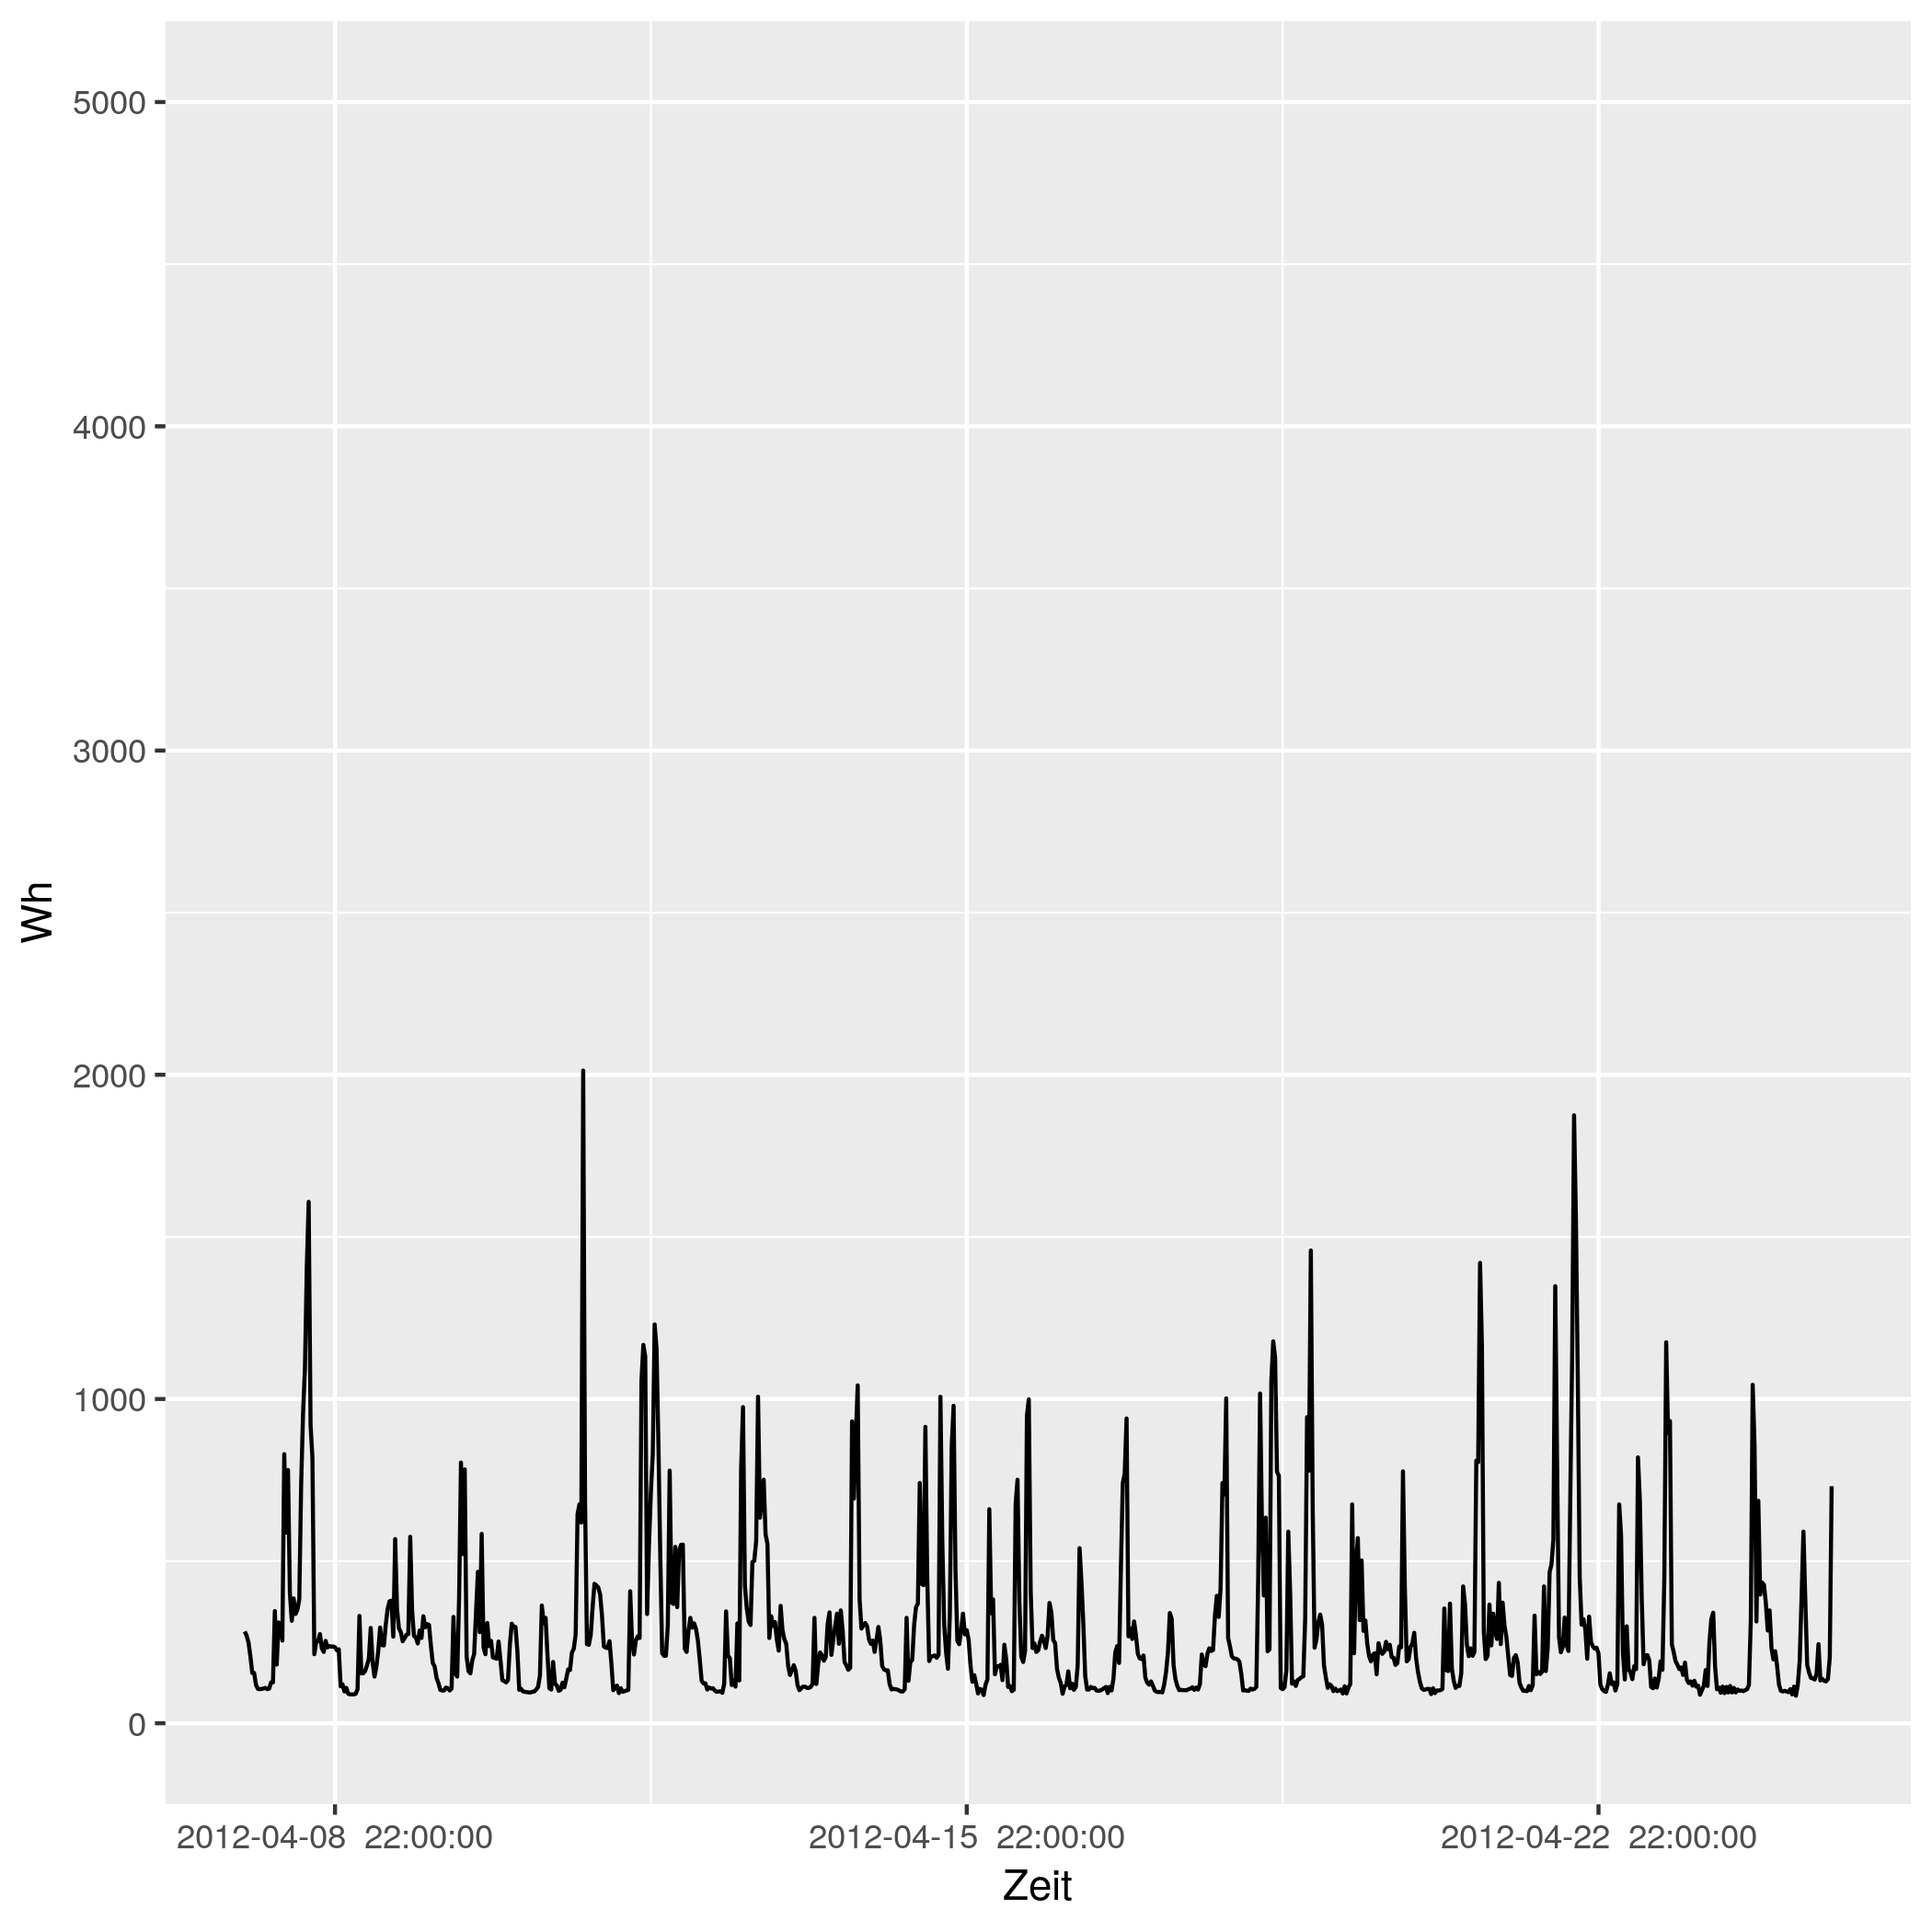

Source data for this figure (header and first rows):
# file...... strom/strom_79.csv
# date...... Mon Nov 16 14:33:49 2020
# user...... gregor
# host...... (null)
# target.... triplex_meter 741
# trigger... (none)
# interval.. 1800
# limit..... 0
# timestamp, measured_real_energy, measured_power, measured_real_power, measured_demand, monthly_bill, price
2012-04-08 00:00:00 UTC, +0, +283-1.15084e-14d, +283, +283, +0, +30
2012-04-08 00:30:00 UTC, +141.5, +270+3.01564e-15d, +270, +283, +4.245, 0.06514
2012-04-08 01:00:00 UTC, +276.5, +249-1.30799e-14d, +249, +283, 4.254, 0.06514
2012-04-08 01:30:00 UTC, +401, +206+0d, +206, +283, 4.262, 0.06328
2012-04-08 02:00:00 UTC, +504, +155-5.25305e-15d, +155, +283, 4.268, 0.06328
2012-04-08 02:30:00 UTC, +581.5, +155-1.57591e-14d, +155, +283, 4.273, 0.04793
2012-04-08 03:00:00 UTC, +659, +118+0d, +118, +283, 4.277, 0.04793
2012-04-08 03:30:00 UTC, +718, +106+0d, +106, +283, 4.28, 0.05498
2012-04-08 04:00:00 UTC, +771, +105-7.7545e-15d, +105, +283, 4.283, 0.05498
2012-04-08 04:30:00 UTC, +823.5, +106+0d, +106, +283, 4.286, 0.05414
2012-04-08 05:00:00 UTC, +876.5, +107-1.52191e-14d, +107, +283, 4.289, 0.05414
2012-04-08 05:30:00 UTC, +930, +109+3.73496e-15d, +109, +283, 4.291, 0.05269
2012-04-08 06:00:00 UTC, +984.5, +105-1.16317e-14d, +105, +283, 4.294, 0.05269
2012-04-08 06:30:00 UTC, +1037, +107-1.52191e-14d, +107, +283, 4.297, 0.02568
2012-04-08 07:00:00 UTC, 1090, +126-2.26173e-14d, +126, +283, 4.298, 0.02568
2012-04-08 07:30:00 UTC, 1154, +126+3.23104e-15d, +126, +283, 4.3, 0.04876
2012-04-08 08:00:00 UTC, 1216, +346+4.70649e-15d, +346, +346, 4.303, 0.04876
2012-04-08 08:30:00 UTC, 1390, +181-4.49846e-15d, +181, +346, 4.312, 0.06073
2012-04-08 09:00:00 UTC, +1480, +311-1.57085e-14d, +311, +346, 4.317, 0.06073
2012-04-08 09:30:00 UTC, 1636, +302+5.3922e-15d, +302, +346, 4.327, 0.06744
2012-04-08 10:00:00 UTC, 1786, +255-3.19303e-15d, +255, +346, 4.337, 0.06744
2012-04-08 10:30:00 UTC, +1914, +830-1.17719e-14d, +830, +830, 4.345, 0.07714
2012-04-08 11:00:00 UTC, +2329, +588-1.66168e-14d, +588, +830, 4.377, 0.07714
2012-04-08 11:30:00 UTC, +2623, +781-4.17015e-15d, +781, +830, 4.4, 0.1151
2012-04-08 12:00:00 UTC, 3014, +401-4.06096e-15d, +401, +830, 4.445, 0.1151
2012-04-08 12:30:00 UTC, +3214, +316-1.54599e-14d, +316, +830, 4.468, 0.3145
2012-04-08 13:00:00 UTC, +3372, +385-4.22972e-15d, +385, +830, 4.518, 0.3145
2012-04-08 13:30:00 UTC, 3564, +337-1.93287e-14d, +337, +830, 4.578, 0.1033
2012-04-08 14:00:00 UTC, +3733, +350-9.30539e-15d, +350, +830, 4.596, 0.1033
2012-04-08 14:30:00 UTC, +3908, +382+8.52588e-15d, +382, +830, 4.614, 0.1075
2012-04-08 15:00:00 UTC, +4099, +738+0d, +738, +830, 4.634, 0.1075
2012-04-08 15:30:00 UTC, +4468, +954+3.41393e-15d, +954, +954, 4.674, 0.09098
2012-04-08 16:00:00 UTC, +4945, +1094+2.97705e-15d, +1094, +1094, 4.717, 0.09098
2012-04-08 16:30:00 UTC, +5492, +1407+4.62955e-15d, +1407, +1407, 4.767, 0.09947
2012-04-08 17:00:00 UTC, 6196, +1608-1.21526e-14d, +1608, +1608, 4.837, 0.09947
2012-04-08 17:30:00 UTC, 7000, +920-2.12406e-14d, +920, +1608, 4.917, 0.1634
2012-04-08 18:00:00 UTC, 7460, +818-7.96305e-15d, +818, +1608, 4.992, 0.1634
2012-04-08 18:30:00 UTC, 7868, +213-1.14679e-14d, +213, +1608, 5.059, 0.1888
2012-04-08 19:00:00 UTC, +7975, +251+3.24391e-15d, +251, +1608, 5.079, 0.1888
2012-04-08 19:30:00 UTC, 8100, +253+0d, +253, +1608, 5.103, 0.1226
2012-04-08 20:00:00 UTC, +8227, +275-1.4804e-14d, +275, +1608, 5.118, 0.1226
2012-04-08 20:30:00 UTC, 8364, +231-3.52477e-15d, +231, +1608, 5.135, 0.2817
2012-04-08 21:00:00 UTC, +8480, +220-7.40202e-15d, +220, +1608, 5.168, 0.2817
2012-04-08 21:30:00 UTC, +8590, +254-1.28224e-14d, +254, +1608, 5.199, 0.2406
2012-04-08 22:00:00 UTC, +8717, +234+0d, +234, +1608, 5.229, 0.2406
2012-04-08 22:30:00 UTC, +8834, +238+3.4211e-15d, +238, +1608, 5.257, 0.08283
2012-04-08 23:00:00 UTC, +8953, +236+0d, +236, +1608, 5.267, 0.08283
2012-04-08 23:30:00 UTC, +9071, +237-1.03066e-14d, +237, +1608, 5.277, 0.08101
2012-04-09 00:00:00 UTC, 9190, +234-6.95916e-15d, +234, +1608, 5.287, 0.08101
2012-04-09 00:30:00 UTC, 9306, +225-1.80938e-14d, +225, +1608, 5.296, 0.06234
2012-04-09 01:00:00 UTC, +9419, +228-7.1423e-15d, +228, +1608, 5.303, 0.06234
2012-04-09 01:30:00 UTC, +9533, +114-1.42846e-14d, +114, +1608, 5.31, 0.0584
... 793 more rows
